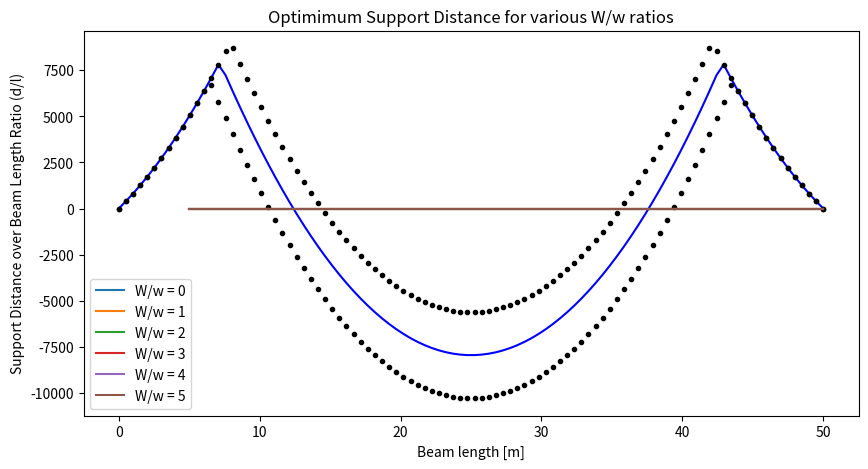

Reproduce this figure in Python.
# -*- coding: utf-8 -*-
"""
Created on Fri Aug  5 16:43:45 2016

[redacted]
"""

from matplotlib import pyplot as plt
import numpy as np
from pylab import rcParams
rcParams['figure.figsize'] = 10, 5


def moment(x, d=0.207, l=1, w=1, W=0):
    """Returns the bending moment at a point along a symmetrically supported beam with point
    loads at both ends:

            v W [N]                     v W [N]
            [===========================]
                  ^               ^
            |--d--|
            |---------> x

    x [m] is the distance along the beam
    d [m] is the distance from the end of the beam to the support
    l [m] is the total length of the beam
    w [N/m] is the linear weight of the beam
    W [N] is the point load at ends of the beam (flanges)

    Weights can also be input as [kgf], in wich case the moment will be in [kgf.m]
    """
    if d < 0 or d > l/2:
        raise SystemExit
    if x < 0 or x > l:
        return 0.0
    elif x <= d:
        return W*x + w*x**2/2
    elif x <= l-d:
        return W*d + w*d**2/2 - w/2*(x-d)*(l-x-d)
    else:
        return W*(l-x) + w*(l-x)**2/2


def optimal_support(l, w, W):
    """Return the optimal distance, d, of the supports from the end of the beam.
    The bending moment along the beam is minimal for this distance.

    l [m] - length of the beam
    w [N/m] - linear weight of the beam
    W [N] - point load at both ends of the beam

    Weights can also be input as [kgf], in wich case the moment will be in [kgf.m]

    This is the solution of the following equation:

        moment(d) = - moment(l/2)
    """
    return (-(4*W/w+l)+np.sqrt((4*W/w+l)**2+l**2))/2


if __name__ == '__main__':
    W = 750  # kg
    w = 100  # kg/m
    l = 50  # m

    d = optimal_support(l, w, W)

    X = np.linspace(0, l, 100)
    M = np.array([moment(x, d=d, l=l, w=w, W=W) for x in X])
    M1 = np.array([moment(x, d=1.1*d, l=l, w=w, W=W) for x in X])
    M2 = np.array([moment(x, d=0.9*d, l=l, w=w, W=W) for x in X])

    plt.plot(X, M, 'b')
    plt.plot(X, M1, '.k')
    plt.plot(X, M2, '.k')
    plt.grid()
    title = 'Bending moment along beam - Optimised support distance\n'
    title += 'Pipe linear weight %.0f kg/m - Flanges weight %.0f kg' % (w, W)
    plt.title(title)
    plt.xlabel('Distance along beam [m]')
    plt.ylabel('Bending Moment [N.m]')
    plt.show()

    # Plot d(W/w, l)
    L = np.linspace(5, 50, 100)
    w = 1
    for r in range(6):
        W = r*w
        d = [optimal_support(l, w, W) for l in L]
        plt.plot(L, d/L, label='W/w = %d' % r)
    plt.grid()
    plt.legend(loc='best')
    plt.title('Optimimum Support Distance for various W/w ratios')
    plt.xlabel('Beam length [m]')
    plt.ylabel('Support Distance over Beam Length Ratio (d/l)')
